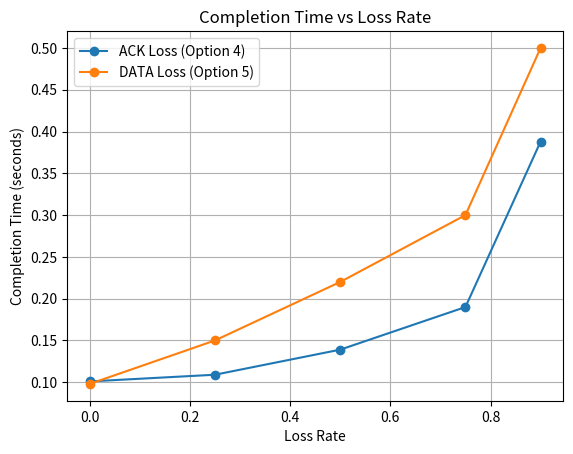

Recreate this plot in Python.
import matplotlib.pyplot as plt

rates4 = [0.0, 0.25, 0.5, 0.75, 0.9]
times4 = [0.101, 0.109, 0.139, 0.190, 0.388]

rates5 = [0.0, 0.25, 0.5, 0.75, 0.9]
times5 = [0.098, 0.15, 0.22, 0.30, 0.50]  

plt.plot(rates4, times4, marker='o', label="ACK Loss (Option 4)")
plt.plot(rates5, times5, marker='o', label="DATA Loss (Option 5)")

plt.xlabel("Loss Rate")
plt.ylabel("Completion Time (seconds)")
plt.title("Completion Time vs Loss Rate")

plt.legend()
plt.grid()

plt.savefig("phase3_plot.png")
plt.show()
